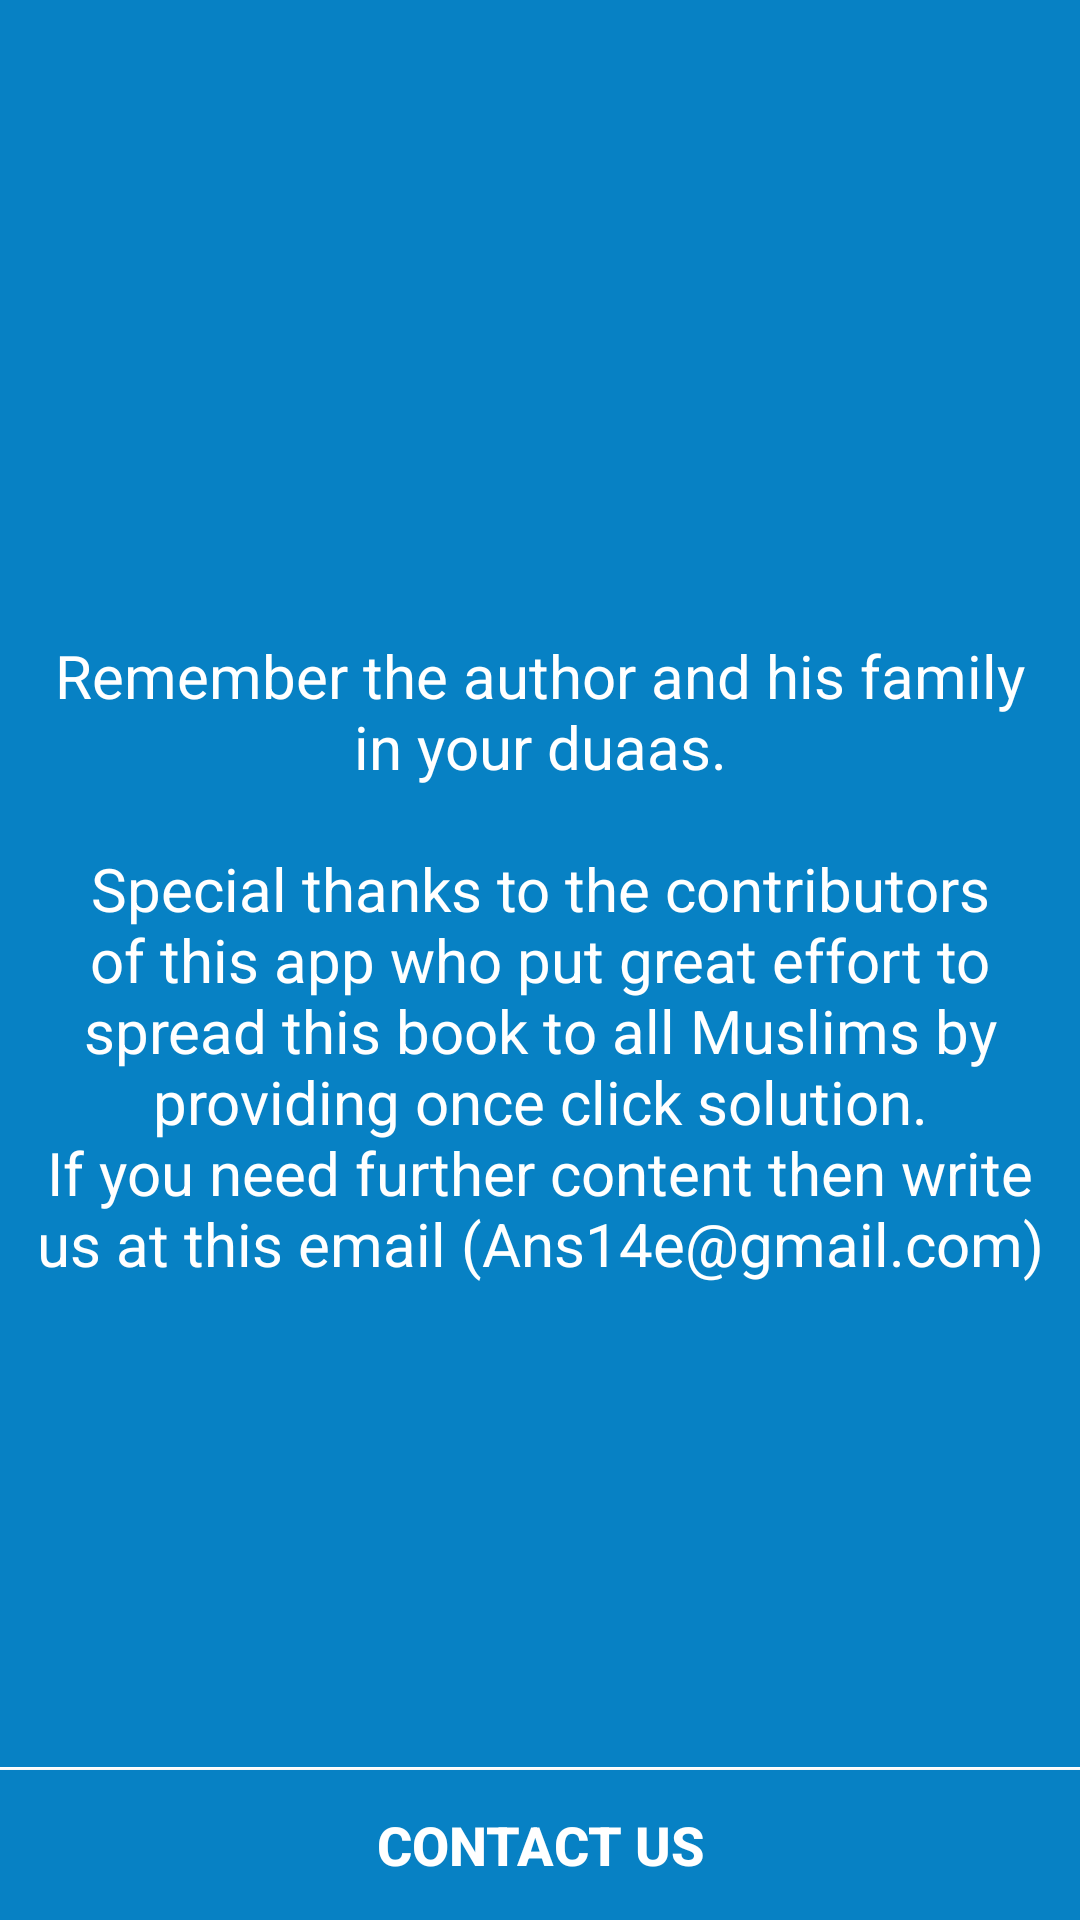

Produce the Android XML layout that renders to this screen, including the resource entries it uses.
<!-- AndroidManifest.xml: application theme AppTheme -->
<!-- res/layout/activity_about.xml -->
<?xml version="1.0" encoding="utf-8"?>
<RelativeLayout xmlns:android="http://schemas.android.com/apk/res/android"
    xmlns:tools="http://schemas.android.com/tools"
    android:layout_width="match_parent"
    android:layout_height="match_parent"
    android:background="#0781C4"
    android:foreground="?attr/selectableItemBackground"
    tools:context=".AboutActivity">

    <ImageView
        android:layout_width="200dp"
        android:layout_height="200dp"
        android:src="@drawable/ic_about_us"
        android:layout_above="@+id/container"
        android:layout_centerHorizontal="true"/>

    <LinearLayout
        android:id="@+id/container"
        android:layout_width="wrap_content"
        android:layout_height="wrap_content"
        android:layout_margin="10dp"
        android:orientation="vertical"
        android:layout_centerInParent="true">

        <TextView
            android:id="@+id/tv_welcome_en"
            android:layout_width="wrap_content"
            android:layout_height="wrap_content"
            android:gravity="center"
            android:text="@string/about_us"
            android:textColor="#ffffff"
            android:textSize="20sp" />

    </LinearLayout>

    <View
        android:layout_width="match_parent"
        android:layout_height="1dp"
        android:layout_above="@+id/email_button"
        android:background="#ffffff"/>


    <androidx.appcompat.widget.AppCompatButton
        android:id="@+id/email_button"
        android:layout_width="match_parent"
        android:layout_height="50dp"
        android:layout_centerHorizontal="true"
        android:background="#0781C4"
        android:foreground="?attr/selectableItemBackground"
        android:layout_alignParentBottom="true"
        android:textColor="#ffffff"
        android:text="Contact Us"
        android:textSize="18sp"
        android:textStyle="bold" />

</RelativeLayout>
<!-- resources referenced by this layout -->
<resources>
  <string name="about_us">Remember the author and his family in your duaas.\n\nSpecial thanks to the contributors of this app who put great effort to spread this book to all Muslims by providing once click solution.\nIf you need further content then write us at this email (Ans14e@gmail.com)</string>
  <style name="AppTheme" parent="Theme.AppCompat.Light.DarkActionBar">
          <item name="colorPrimary">#0781C4</item>
          <item name="colorPrimaryDark">#0781C4</item>
      </style>
</resources>
